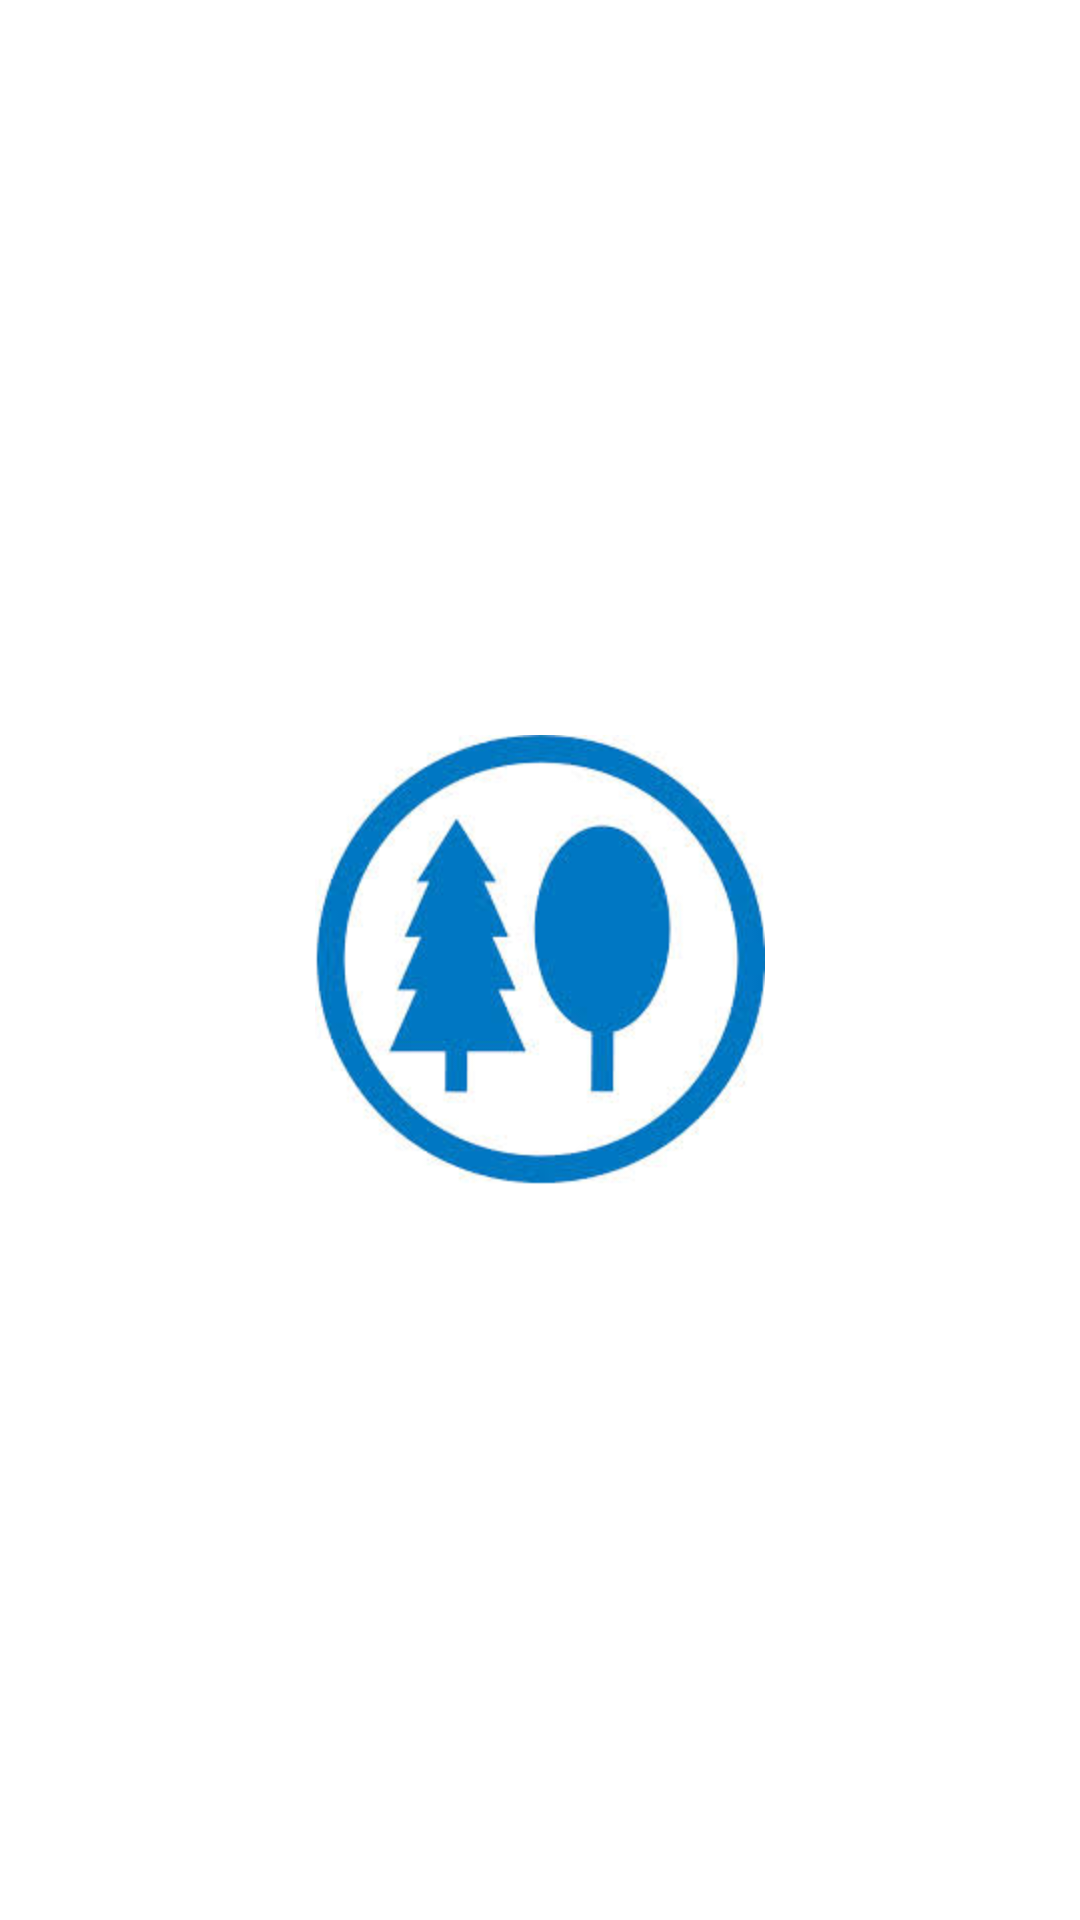

The Android layout XML behind this screen, and the referenced resources:
<!-- AndroidManifest.xml: application theme AppTheme -->
<!-- res/layout/activity_splash.xml -->
<?xml version="1.0" encoding="utf-8"?>
<RelativeLayout xmlns:android="http://schemas.android.com/apk/res/android"
    android:orientation="vertical" android:layout_width="match_parent"
    android:background="#FFFFFF"
    android:layout_height="match_parent">

    <ImageView
        android:layout_width="wrap_content"
        android:layout_height="wrap_content"
        android:layout_centerInParent="true"
        android:src="@drawable/biodiversite"/>

</RelativeLayout>
<!-- resources referenced by this layout -->
<resources>
  <!-- drawable biodiversite: jpg bitmap (drawable-hdpi, 10597 bytes) -->
  <style name="AppTheme" parent="Theme.AppCompat.Light.DarkActionBar">
          
      </style>
</resources>
